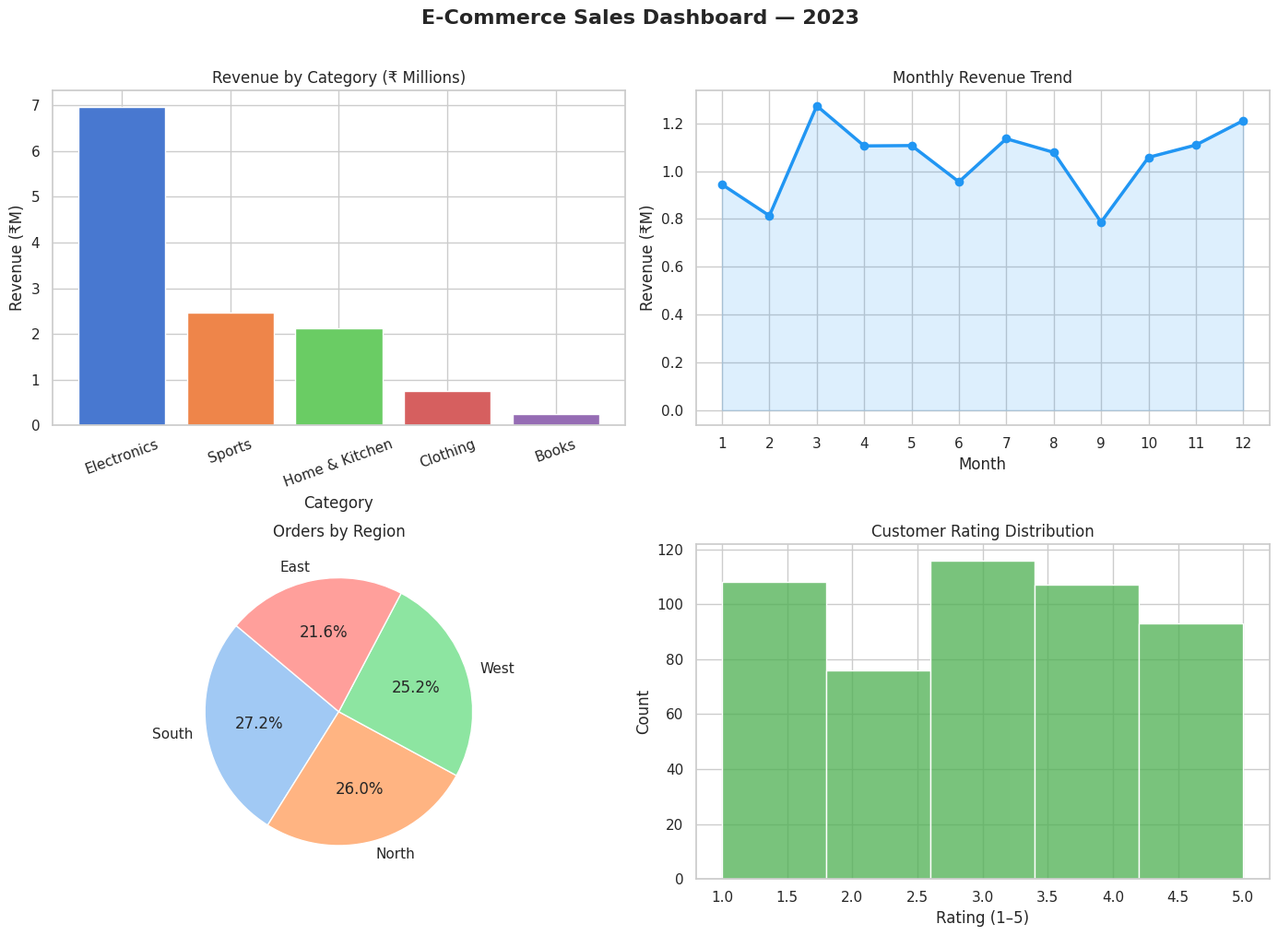
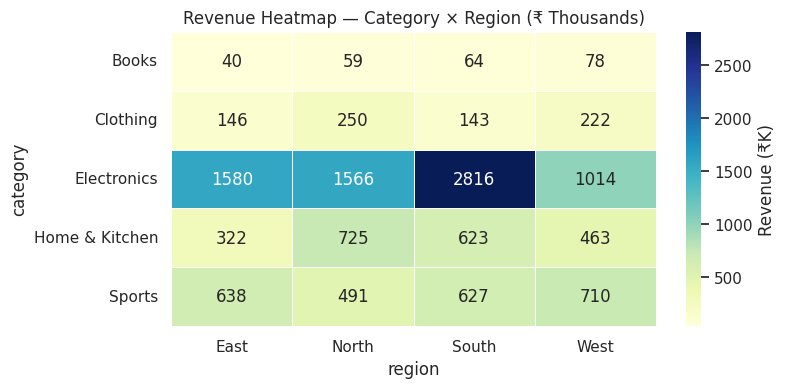
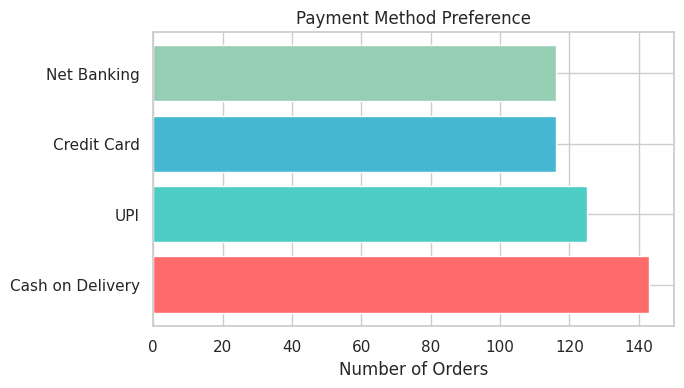

The script that saved these images, in order:

import pandas as pd
import numpy as np
import matplotlib.pyplot as plt
import seaborn as sns
import os

# ──────────────────────────────────────────
# 0.  Setup
# ──────────────────────────────────────────
np.random.seed(42)
os.makedirs("outputs", exist_ok=True)

sns.set_theme(style="whitegrid", palette="muted")
plt.rcParams["figure.dpi"] = 130


# ──────────────────────────────────────────
# 1.  Generate Realistic Sample Dataset
# ──────────────────────────────────────────
def generate_data(n=500):
    """Create a synthetic e-commerce orders dataset."""
    categories   = ["Electronics", "Clothing", "Books", "Home & Kitchen", "Sports"]
    regions      = ["North", "South", "East", "West"]
    payment_methods = ["Credit Card", "UPI", "Net Banking", "Cash on Delivery"]

    dates = pd.date_range(start="2023-01-01", end="2023-12-31", periods=n)

    category_col = np.random.choice(categories, n)
    price_map = {
        "Electronics":   (500, 50000),
        "Clothing":      (300,  5000),
        "Books":         (100,  2000),
        "Home & Kitchen":(200, 15000),
        "Sports":        (400, 20000),
    }

    prices    = np.array([np.random.randint(*price_map[c]) for c in category_col])
    quantities = np.random.randint(1, 6, n)
    discounts  = np.random.choice([0, 5, 10, 15, 20], n)
    revenue    = prices * quantities * (1 - discounts / 100)

    df = pd.DataFrame({
        "order_id":      range(1001, 1001 + n),
        "date":          dates,
        "category":      category_col,
        "region":        np.random.choice(regions, n),
        "payment_method":np.random.choice(payment_methods, n),
        "price":         prices,
        "quantity":      quantities,
        "discount_pct":  discounts,
        "revenue":       revenue.round(2),
        "customer_rating": np.random.randint(1, 6, n),
    })

    # Inject a few nulls to practise cleaning
    df.loc[np.random.choice(df.index, 15), "customer_rating"] = np.nan
    return df


# ──────────────────────────────────────────
# 2.  Load & Clean
# ──────────────────────────────────────────
print("=" * 55)
print("  E-COMMERCE SALES DATA ANALYSIS")
print("=" * 55)

df = generate_data()
print(f"\n[INFO] Dataset shape : {df.shape}")
print(f"[INFO] Null values   :\n{df.isnull().sum()[df.isnull().sum() > 0]}")

# Fill missing ratings with median
df["customer_rating"] = df["customer_rating"].fillna(df["customer_rating"].median())
df["month"] = df["date"].dt.month_name()
df["month_num"] = df["date"].dt.month

print("\n[INFO] Missing values after cleaning :", df.isnull().sum().sum())


# ──────────────────────────────────────────
# 3.  Exploratory Data Analysis
# ──────────────────────────────────────────
print("\n── Summary Statistics ──")
print(df[["price", "quantity", "revenue", "customer_rating"]].describe().round(2))

# Key KPIs
total_revenue  = df["revenue"].sum()
total_orders   = len(df)
avg_order_val  = df["revenue"].mean()
top_category   = df.groupby("category")["revenue"].sum().idxmax()

print(f"\n── Key KPIs ──")
print(f"  Total Revenue    : ₹{total_revenue:,.0f}")
print(f"  Total Orders     : {total_orders}")
print(f"  Avg Order Value  : ₹{avg_order_val:,.0f}")
print(f"  Top Category     : {top_category}")


# ──────────────────────────────────────────
# 4.  Visualisations
# ──────────────────────────────────────────

# ---------- 4a. Revenue by Category ----------
fig, axes = plt.subplots(2, 2, figsize=(14, 10))
fig.suptitle("E-Commerce Sales Dashboard — 2023", fontsize=16, fontweight="bold", y=1.01)

cat_rev = df.groupby("category")["revenue"].sum().sort_values(ascending=False)
axes[0, 0].bar(cat_rev.index, cat_rev.values / 1e6, color=sns.color_palette("muted", len(cat_rev)))
axes[0, 0].set_title("Revenue by Category (₹ Millions)")
axes[0, 0].set_xlabel("Category")
axes[0, 0].set_ylabel("Revenue (₹M)")
axes[0, 0].tick_params(axis="x", rotation=20)

# ---------- 4b. Monthly Revenue Trend ----------
monthly = df.groupby("month_num")["revenue"].sum().reset_index()
axes[0, 1].plot(monthly["month_num"], monthly["revenue"] / 1e6,
                marker="o", color="#2196F3", linewidth=2.5)
axes[0, 1].fill_between(monthly["month_num"], monthly["revenue"] / 1e6, alpha=0.15, color="#2196F3")
axes[0, 1].set_title("Monthly Revenue Trend")
axes[0, 1].set_xlabel("Month")
axes[0, 1].set_ylabel("Revenue (₹M)")
axes[0, 1].set_xticks(range(1, 13))

# ---------- 4c. Region-wise Orders ----------
region_orders = df["region"].value_counts()
axes[1, 0].pie(region_orders, labels=region_orders.index, autopct="%1.1f%%",
               colors=sns.color_palette("pastel"), startangle=140)
axes[1, 0].set_title("Orders by Region")

# ---------- 4d. Customer Rating Distribution ----------
sns.histplot(df["customer_rating"], bins=5, ax=axes[1, 1],
             color="#4CAF50", edgecolor="white")
axes[1, 1].set_title("Customer Rating Distribution")
axes[1, 1].set_xlabel("Rating (1–5)")
axes[1, 1].set_ylabel("Count")

plt.tight_layout()
plt.savefig("outputs/dashboard.png", bbox_inches="tight")
plt.close()
print("\n[SAVED] outputs/dashboard.png")


# ---------- 4e. Heatmap: Category × Region Revenue ----------
pivot = df.pivot_table(values="revenue", index="category",
                       columns="region", aggfunc="sum").round(0)
plt.figure(figsize=(8, 4))
sns.heatmap(pivot / 1e3, annot=True, fmt=".0f", cmap="YlGnBu",
            linewidths=0.5, cbar_kws={"label": "Revenue (₹K)"})
plt.title("Revenue Heatmap — Category × Region (₹ Thousands)")
plt.tight_layout()
plt.savefig("outputs/heatmap.png", bbox_inches="tight")
plt.close()
print("[SAVED] outputs/heatmap.png")


# ---------- 4f. Payment Method Preference ----------
pay_counts = df["payment_method"].value_counts()
colors = ["#FF6B6B", "#4ECDC4", "#45B7D1", "#96CEB4"]
plt.figure(figsize=(7, 4))
plt.barh(pay_counts.index, pay_counts.values, color=colors)
plt.title("Payment Method Preference")
plt.xlabel("Number of Orders")
plt.tight_layout()
plt.savefig("outputs/payment_methods.png", bbox_inches="tight")
plt.close()
print("[SAVED] outputs/payment_methods.png")


# ──────────────────────────────────────────
# 5.  Insight Report (printed)
# ──────────────────────────────────────────
print("\n" + "=" * 55)
print("  BUSINESS INSIGHTS")
print("=" * 55)

# Top month
best_month_idx = monthly.loc[monthly["revenue"].idxmax(), "month_num"]
best_month_name = pd.Timestamp(2023, int(best_month_idx), 1).strftime("%B")
print(f"\n• Best sales month      : {best_month_name}")

# Avg discount per category
disc_cat = df.groupby("category")["discount_pct"].mean().round(1)
print(f"\n• Avg discount by category:\n{disc_cat.to_string()}")

# High-value orders (revenue > 75th percentile)
threshold = df["revenue"].quantile(0.75)
high_val  = df[df["revenue"] > threshold]
print(f"\n• High-value orders (>{threshold:.0f} ₹) : {len(high_val)} ({len(high_val)/len(df)*100:.1f}%)")

# Correlation hint
corr = df[["price", "quantity", "discount_pct", "revenue", "customer_rating"]].corr()
print(f"\n• Price ↔ Revenue correlation : {corr.loc['price','revenue']:.2f}")

# Export clean data
df.to_csv("outputs/clean_orders.csv", index=False)
print("\n[SAVED] outputs/clean_orders.csv")
print("\n✅  Analysis complete! Check the 'outputs/' folder.\n")
